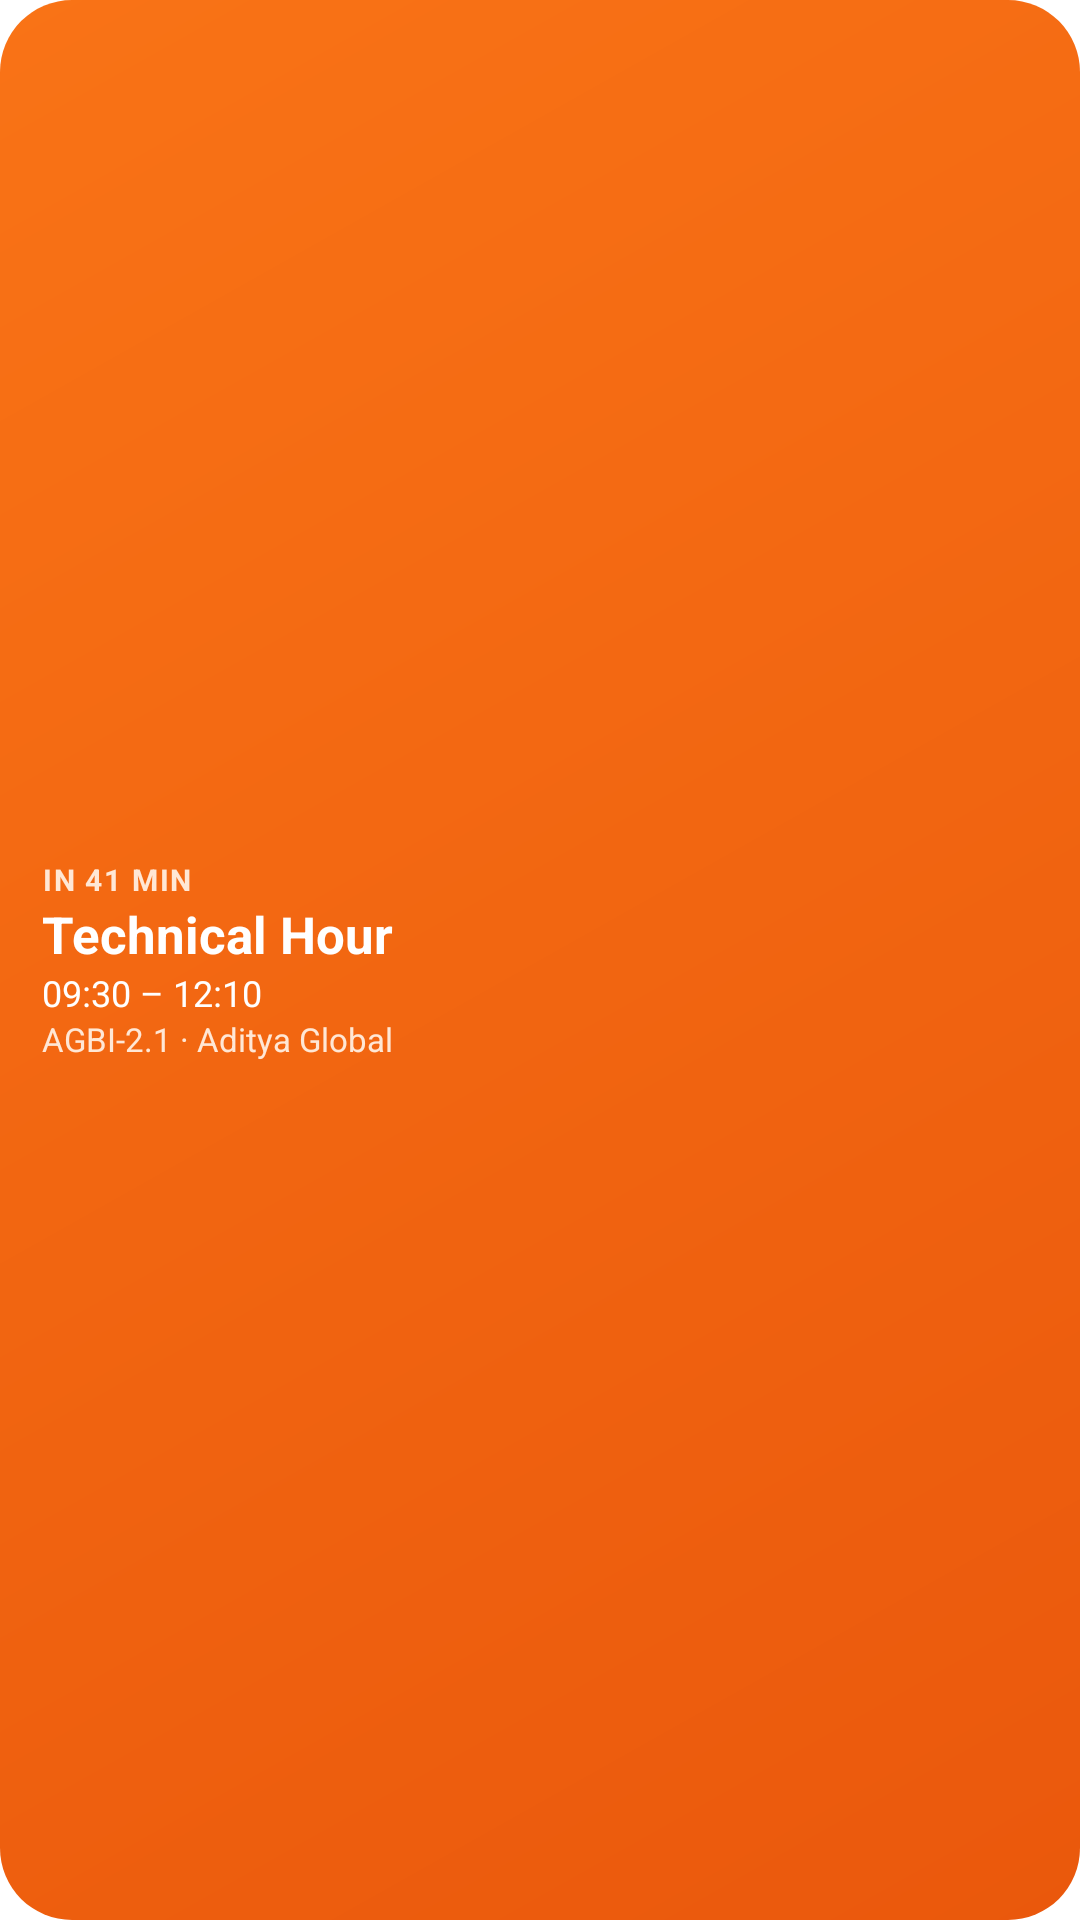

Layout XML and referenced resources for this Android screen:
<!-- AndroidManifest.xml: fallback theme Theme.MaterialComponents.DayNight.NoActionBar -->
<!-- res/layout/widget_preview_next_class.xml -->
<?xml version="1.0" encoding="utf-8"?>
<LinearLayout xmlns:android="http://schemas.android.com/apk/res/android"
    android:layout_width="match_parent"
    android:layout_height="match_parent"
    android:orientation="vertical"
    android:gravity="center_vertical"
    android:padding="14dp"
    android:background="@drawable/widget_bg_accent">

    <TextView
        android:layout_width="wrap_content"
        android:layout_height="wrap_content"
        android:text="IN 41 MIN"
        android:textSize="10sp"
        android:textColor="#FFE7D5"
        android:textStyle="bold"
        android:textAllCaps="true"
        android:letterSpacing="0.06"
         />
    <TextView
        android:layout_width="wrap_content"
        android:layout_height="wrap_content"
        android:text="Technical Hour"
        android:textSize="17sp"
        android:textColor="#FFFFFF"
        android:textStyle="bold"
         />
    <TextView
        android:layout_width="wrap_content"
        android:layout_height="wrap_content"
        android:text="09:30 – 12:10"
        android:textSize="12sp"
        android:textColor="#FFFFFF"
         />
    <TextView
        android:layout_width="wrap_content"
        android:layout_height="wrap_content"
        android:text="AGBI-2.1 · Aditya Global"
        android:textSize="11sp"
        android:textColor="#FFE7D5"
         />
</LinearLayout>
<!-- resources referenced by this layout -->
<resources>
  <!-- drawable widget_bg_accent (drawable) -->
  <?xml version="1.0" encoding="utf-8"?>
  <shape xmlns:android="http://schemas.android.com/apk/res/android" android:shape="rectangle">
      <gradient android:startColor="#F97316" android:endColor="#EA580C" android:angle="315" />
      <corners android:radius="24dp" />
  </shape>
</resources>
